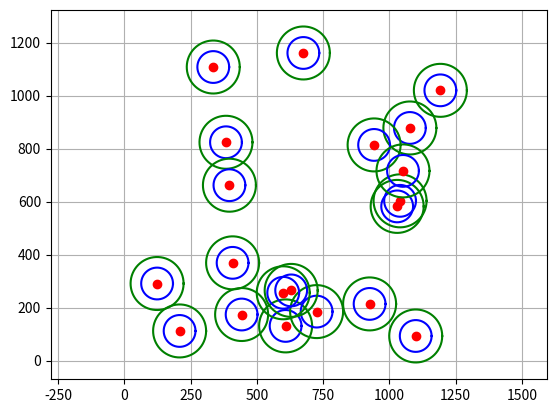

This chart was generated by the following Python code:
import random
import math
import time
from typing import List
import matplotlib.pyplot as plt
import numpy as np

class Point:
    def __init__(self, x=0, y=0):
        self.x = x
        self.y = y

    def __str__(self):
        return "("+str(self.x)+", "+str(self.y)+")"

    def distance(self, point):
        return math.sqrt((self.x - point.x)**2 + (self.y - point.y)**2)

    def point_aleatoire(self, m: int):
        self.x = random.randint(0, m)
        self.y = random.randint(0, m)
        return self

class Rectangle:
    """ Rectangle est un rectangle défini par 4 points"""
    def __init__(self, point1: Point,  point2: Point,  point3: Point,  point4: Point):
        self.point1 = point1
        self.point2 = point2
        self.point3 = point3
        self.point4 = point4

    def if_rectangle(self):
        return self.point1.distance(self.point2) == self.point3.distance(self.point4) and self.point1.distance(self.point3) == self.point2.distance(self.point4)
    
    def __str__(self):
        return "["+str(self.point1)+", "+str(self.point2)+", "+str(self.point3)+", "+str(self.point4)+"]"

    def surface(self):
        return self.point1.distance(self.point2) * self.point1.distance(self.point4)
    
    def rectangle_aleatoire(self, zone_size: int, lon: int): 
        """Rectangle aléatoire de longueur lon\n"""      
        self.point1.point_aleatoire(zone_size)
        if self.point1.x + lon > zone_size and self.point1.y + lon > zone_size:
            self.point2.x = self.point1.x - lon
            self.point2.y = self.point1.y
            self.point3.x = self.point2.x
            self.point3.y = self.point1.y - lon
            self.point4.x = self.point1.x
            self.point4.y = self.point3.y
        elif self.point1.x + lon > zone_size:
            self.point2.x = self.point1.x
            self.point2.y = self.point1.y + lon
            self.point3.x = self.point1.x - lon
            self.point3.y = self.point2.y
            self.point4.x = self.point1.x
            self.point4.y = self.point1.y
        elif self.point1.y + lon > zone_size:
            self.point2.x = self.point1.x - lon
            self.point2.y = self.point1.y
            self.point3.x = self.point2.x
            self.point3.y = self.point1.y - lon
            self.point4.x = self.point1.x
            self.point4.y = self.point3.y
        else:
            self.point2.x = self.point1.x + lon
            self.point2.y = self.point1.y
            self.point3.x = self.point2.x
            self.point3.y = self.point1.y + lon
            self.point4.x = self.point1.x
            self.point4.y = self.point3.y
        return self

    def show_rectangle(self):
        x = [self.point1.x, self.point2.x, self.point3.x, self.point4.x, self.point1.x]
        y = [self.point1.y, self.point2.y, self.point3.y, self.point4.y, self.point1.y]
        plt.plot(x, y, "o--", color="black")
        plt.show()

Individu = List[Point]

Population = List[Individu]

def generate_genome(nb_nodes: int, zone_size: int) -> Individu:
    """ nb_nodes: nombre de noeuds à utiliser\n
        zone_size: la longueur de la zoe de déploiement """
    nodes: Individu = [Point() for i in range(nb_nodes)]
    genome: Individu = [Point()]*nb_nodes
    for i in range(nb_nodes):
        genome[i] = nodes[i].point_aleatoire(zone_size)
    return genome

def show_genome(rayonC: int, rayonS: int, genome: Individu):
    alpha = np.linspace(0, 2*np.pi, 200)
    for node in genome:
        cx = node.x
        cy = node.y

        xc = cx + rayonC*np.cos(alpha)
        yc = cy + rayonC*np.sin(alpha)

        xs = cx + rayonS*np.cos(alpha)
        ys = cy + rayonS*np.sin(alpha)

        plt.plot(cx, cy, "o", color="red")
        plt.plot(xc, yc, "b")
        plt.plot(xs, ys, "g")
    
    plt.grid(linestyle='-')
    plt.axis("equal")
    plt.show()

def generate_population(pop_size: int, nb_nodes: int, zone_size: int) -> Population:
    """ pop_size: taille de la population\n
        nb_nodes : lonueur d'un gène 
        zone_size: la longueur de la zoe de déploiement """
    return [generate_genome(nb_nodes, zone_size) for _ in range(pop_size)]

def calculFitness(individu: Individu):
    pass

def selection_roulatte(population: Population, fitnessPopulation: list, nombre: int) -> list:
    taille = len(population)
    selectionnes = []
    sommeFitness = sum(fitnessPopulation)
    probabilite = [fitnessPopulation[i]/sommeFitness for i in range(taille)]
    
    probabiliteCumule = [0 for i in range(taille)]
    probabiliteCumule[0] = probabilite[0]
    for i in range(taille):  
        probabiliteCumule[i] = probabiliteCumule[i] + sum([probabilite[j] for j in range(i+1)])

    for i in range(nombre):
        r = random.random()
        if r < probabiliteCumule[0]:
            selectionnes.append(population[0])
        else:
            for i in range(taille):
                if probabiliteCumule[i-1] < r  and r <= probabiliteCumule[i]:
                    selectionnes.append(population[i])
    return selectionnes

def select_nb_gene(genome: Individu, nb: int) -> list:
    """ Retourne les positions des gènes de génome\n
        sélectionnées aléatoirement. \n
        nb: est le nombre de ces gènes. """
    n = len(genome)
    positions = []
    while len(positions)<nb:
        p = random.randint(0, n-1)
        if p not in positions:
            positions.append(p)
    return positions

def crossover(genome1: Individu, genome2: Individu, probC: float):
    """ genome1, genome2: sont les deus solutions à croiser\n
        probC : la probabilité de crossover """
    offsprint1 = genome1
    offsprint2 = genome2
    nb = int(probC * len(genome1))
    pos1 = select_nb_gene(genome1, nb)
    pos2 = select_nb_gene(genome2, nb)

    pos11 = select_nb_gene(offsprint1, nb)
    pos22 = select_nb_gene(offsprint2, nb)

    for i in range(nb):
        offsprint1[pos11[i]] = genome2[pos2[i]]
        offsprint2[pos22[i]] = genome1[pos1[i]]

    print(pos1, pos2, sep="\n")
    return offsprint1, offsprint2

def mutation(genome: Individu, probM: float, zone_size: int) -> Individu:
    nb = int(probM * len(genome)) + 1
    pos = select_nb_gene(genome, nb)
    print(pos)
    for i in range(nb):
        genome[pos[i]].point_aleatoire(zone_size)
    return genome



pop     = [1,   2,  3, 4, 5,  6,  7,  8,  9]
fitness = [28, 18, 14, 9, 26, 30, 20, 50, 35]
# print(selection_roulatte(pop, fitness, 5))

p = Point()
q = Point() 
r = Point() 
s = Point()
rect = Rectangle(p, q, r, s)
# print(rect.rectangle_aleatoire(50, 1))
# rect.show_rectangle()

#population = generate_population(10, 5, 30)
genome1: Individu = generate_genome(20, 1200)
genome2: Individu = generate_genome(5, 20)
show_genome(60, 100, genome1)
# for p in genome1:
#     print(p, end=" ")
# print()
# for p in genome2:
#     print(p, end=" ")
# print()

# gen1, gen2 = crossover(genome1, genome2, 0.5)
# for p in gen1:
#     print(p, end=" ")
# print()
# for p in gen2:
#     print(p, end=" ")
# print()

# gen3 = mutation(gen1, 0.1, 20)
# for p in gen3:
#     print(p, end=" ")
# print()